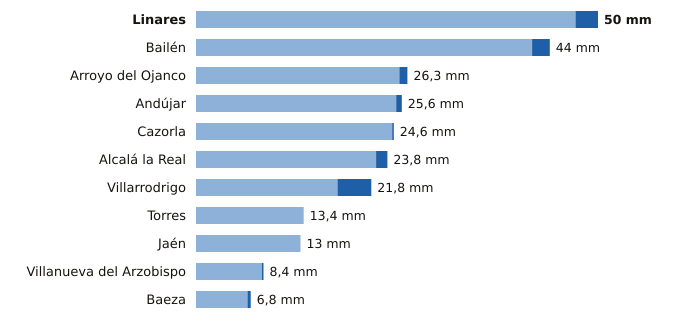

Values plotted in this chart, from the file beside it:
estacion, provincia, indicativo, mm_6_dias_anteriores, mm_hoy, mm_7_dias, horas_de_hoy
Linares, Jaén, 5279X, 47.2, 2.8, 50.0, 8
Bailén, Jaén, 5281X, 41.8, 2.2, 44.0, 8
Arroyo del Ojanco, Jaén, 5181D, 25.3, 1.0, 26.3, 9
Andújar, Jaén, 5298X, 24.9, 0.7, 25.6, 9
Cazorla, Jaén, 5038Y, 24.4, 0.2, 24.6, 9
Alcalá la Real, Jaén, 5406X, 22.4, 1.4, 23.8, 9
Villarrodrigo, Jaén, 5192, 17.6, 4.2, 21.8, 9
Torres, Jaén, 5165X, 13.4, 0.0, 13.4, 8
Jaén, Jaén, 5270B, 13.0, 0.0, 13.0, 9
Villanueva del Arzobispo, Jaén, 5210X, 8.2, 0.2, 8.4, 8
Baeza, Jaén, 5164B, 6.4, 0.4, 6.8, 9
